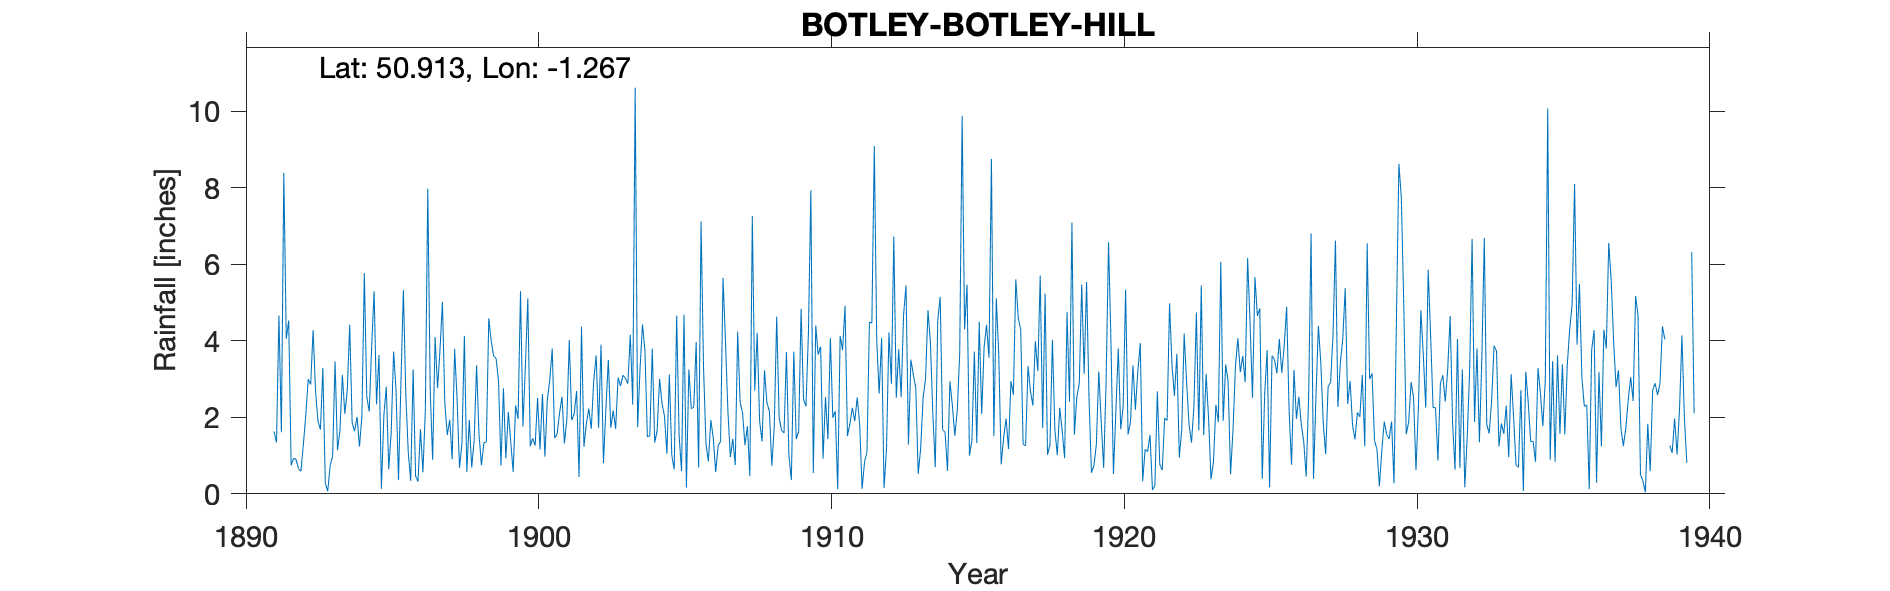

Data behind this chart, as committed beside it:
BOTLEY-BOTLEY-HILL, , , , , , , , , , , , , , , , , , , , , , , 
Grid ref, SU516129, Long, -1.267, Lat, 50.91, Elevation, 36, ft, , , , , , , , , , , , , , , 
Station no, 695, , , , , , , , , , , , , , , , , , , , , , 
, 1890, 1891, 1892, 1893, 1894, 1895, 1896, 1897, 1898, 1899, 1900, 1901, 1902, 1903, 1904, 1905, 1906, 1907, 1908, 1909, 1910, 1911, 1912
January, , , 0.75, 1.68, 4.42, 3.63, 1.08, 2.76, 0.57, 3.54, 3.33, 1.46, 1.23, 2.18, 4.43, 1.01, 7.12, 0.96, 1.9, 1.01, 3.64, 1.51, 4
February, , , 0.93, 3.29, 1.86, 0.13, 0.34, 3.75, 1.93, 2.95, 5.11, 1.56, 1.84, 1.7, 3.74, 0.64, 3.34, 1.44, 1.37, 0.36, 3.85, 1.83, 2.62
March, , , 0.9, 0.28, 1.64, 2.05, 3.25, 5.02, 0.69, 0.74, 1.24, 2.11, 2.23, 3.04, 1.49, 4.66, 1.32, 0.75, 3.23, 3.72, 0.92, 2.25, 4.08
April, , , 0.66, 0.07, 2.01, 2.8, 0.47, 2.35, 1.4, 2.76, 1.45, 2.54, 1.7, 2.82, 1.52, 1.53, 0.85, 4.24, 2.38, 1.43, 2.53, 1.9, 0.15
May, , , 0.59, 0.74, 1.24, 0.64, 0.32, 1.54, 3.36, 0.93, 1.26, 1.32, 2.95, 3.1, 3.8, 0.59, 1.93, 2.4, 2.16, 1.63, 1.43, 2.52, 1.18
June, , 1.63, 1.28, 0.99, 2.03, 1.6, 1.69, 1.94, 1.55, 2.14, 2.51, 1.95, 3.62, 3.02, 1.34, 4.69, 1.46, 2.12, 0.73, 4.84, 4.07, 1.83, 4.22
July, , 1.35, 2.05, 3.46, 5.77, 3.72, 0.56, 0.9, 0.75, 1.36, 1.16, 4.02, 1.73, 2.88, 1.65, 0.17, 0.57, 1.27, 1.75, 2.47, 1.99, 0.13, 2.88
August, , 4.66, 3, 1.14, 2.54, 2.7, 2.19, 3.79, 1.34, 0.57, 2.61, 1.93, 3.9, 4.16, 3.01, 3.25, 1.26, 1.77, 4.63, 2.29, 2.16, 0.84, 6.73
September, , 1.61, 2.86, 1.65, 2.15, 0.36, 7.98, 2.49, 1.35, 2.31, 0.97, 2.09, 0.8, 2.33, 2.36, 2.23, 1.37, 0.46, 2, 4.2, 0.12, 1.09, 2.51
October, , 8.39, 4.28, 3.11, 3.86, 2.91, 2.7, 0.68, 4.59, 1.96, 2.47, 2.69, 2.23, 10.62, 2.04, 2.26, 5.65, 7.26, 1.66, 7.94, 4.13, 4.49, 3.78
November, , 4.05, 2.68, 2.09, 5.3, 5.33, 0.89, 1.31, 3.99, 5.3, 2.98, 0.44, 3.5, 1.74, 1.05, 3.97, 4, 2.7, 1.59, 0.54, 3.76, 4.47, 2.53
December, , 4.53, 1.9, 2.7, 2.34, 2.59, 4.1, 4.13, 3.6, 1.76, 3.8, 4.37, 1.73, 3.28, 3.12, 0.69, 2.16, 4.21, 3.71, 4.4, 4.92, 9.09, 4.68
Total, , , 21.88, 21.2, 35.16, 28.46, 25.57, 30.66, 25.12, 26.32, 28.89, 26.48, 27.46, 40.87, 29.55, 25.69, 31.03, 29.58, 27.11, 34.83, 33.52, 31.95, 39.36
1939 Jan Oct estimated, , , , , , , , , , , , , , , , , , , , , , , 
